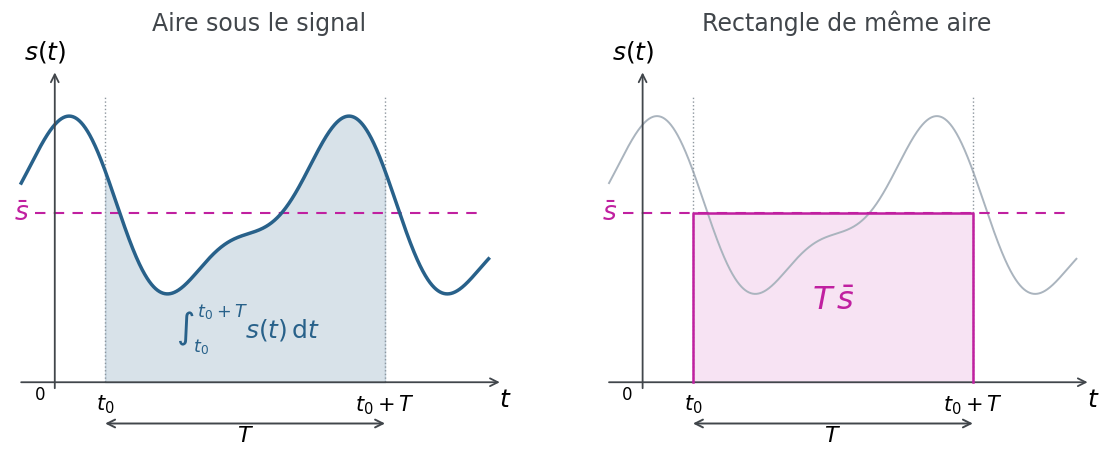

This chart was generated by the following Python code: (Note: this script raises an exception after producing the figure.)
"""Valeur moyenne d'un signal périodique : égalité des aires sur une période."""
from pathlib import Path
import numpy as np
import matplotlib
matplotlib.use('Agg')
import matplotlib.pyplot as plt

plt.rcParams.update({'font.family':'DejaVu Sans','font.size':14,
                     'mathtext.fontset':'dejavusans','svg.fonttype':'none'})
blue, magenta, gray = '#28618A','#C020A0','#41464B'
T, t0, mean = 1.0, .18, 1.35

def signal(t):
    return mean + .60*np.cos(2*np.pi*t) + .23*np.sin(4*np.pi*t+.5)

t=np.linspace(-.12,1.55,1500)
inside=np.linspace(t0,t0+T,1000)
fig,axes=plt.subplots(1,2,figsize=(12,5.1))
fig.subplots_adjust(left=.065,right=.97,bottom=.12,top=.88,wspace=.18)
for ax in axes:
    ax.set(xlim=(-.16,1.62),ylim=(-.45,2.65))
    ax.axis('off')
    ax.annotate('',(1.6,0),(-.13,0),arrowprops=dict(arrowstyle='->',lw=1.3,color=gray))
    ax.annotate('',(0,2.50),(0,-.07),arrowprops=dict(arrowstyle='->',lw=1.3,color=gray))
    ax.text(-.035,2.54,'$s(t)$',ha='center',va='bottom',fontsize=18)
    ax.text(1.61,-.045,'$t$',ha='center',va='top',fontsize=18)
    ax.text(-.035,-.025,'$0$',ha='right',va='top',fontsize=12)
    for x,label in [(t0,'$t_0$'),(t0+T,'$t_0+T$')]:
        ax.vlines(x,0,2.30,color='#8D969E',linestyle=':',lw=1)
        ax.text(x,-.085,label,ha='center',va='top',fontsize=15)
    ax.annotate('',(t0+T,-.33),(t0,-.33),arrowprops=dict(arrowstyle='<->',lw=1.4,color=gray,shrinkA=0,shrinkB=0))
    ax.text(t0+T/2,-.35,'$T$',ha='center',va='top',fontsize=16)
    ax.hlines(mean,-.07,1.51,linestyle=(0,(5,4)),color=magenta,lw=1.5)
    ax.text(-.09,mean,r'$\bar{s}$',color=magenta,ha='right',va='center',fontsize=19)

axes[0].fill_between(inside,0,signal(inside),color=blue,alpha=.18,zorder=0)
axes[0].plot(t,signal(t),color=blue,lw=2.5)
axes[0].text(.69,.35,r'$\int_{t_0}^{t_0+T} s(t)\,\mathrm{d}t$',color=blue,ha='center',fontsize=18)
axes[1].plot(t,signal(t),color='#AAB4BE',lw=1.4,zorder=1)
axes[1].fill_between(inside,0,mean,color=magenta,alpha=.12,zorder=0)
axes[1].plot([t0,t0,t0+T,t0+T],[0,mean,mean,0],color=magenta,lw=1.8,zorder=3)
axes[1].text(.68,.58,r'$T\,\bar{s}$',color=magenta,ha='center',fontsize=23)
axes[0].set_title('Aire sous le signal',fontsize=17,color=gray,pad=15)
axes[1].set_title('Rectangle de même aire',fontsize=17,color=gray,pad=15)
out=Path(__file__).resolve().parent
for ext in ('png','svg','pdf'):
    fig.savefig(out/f'valeur_moyenne.{ext}',dpi=220,bbox_inches='tight',facecolor='white',pad_inches=.18)
print(out/'valeur_moyenne.png')
